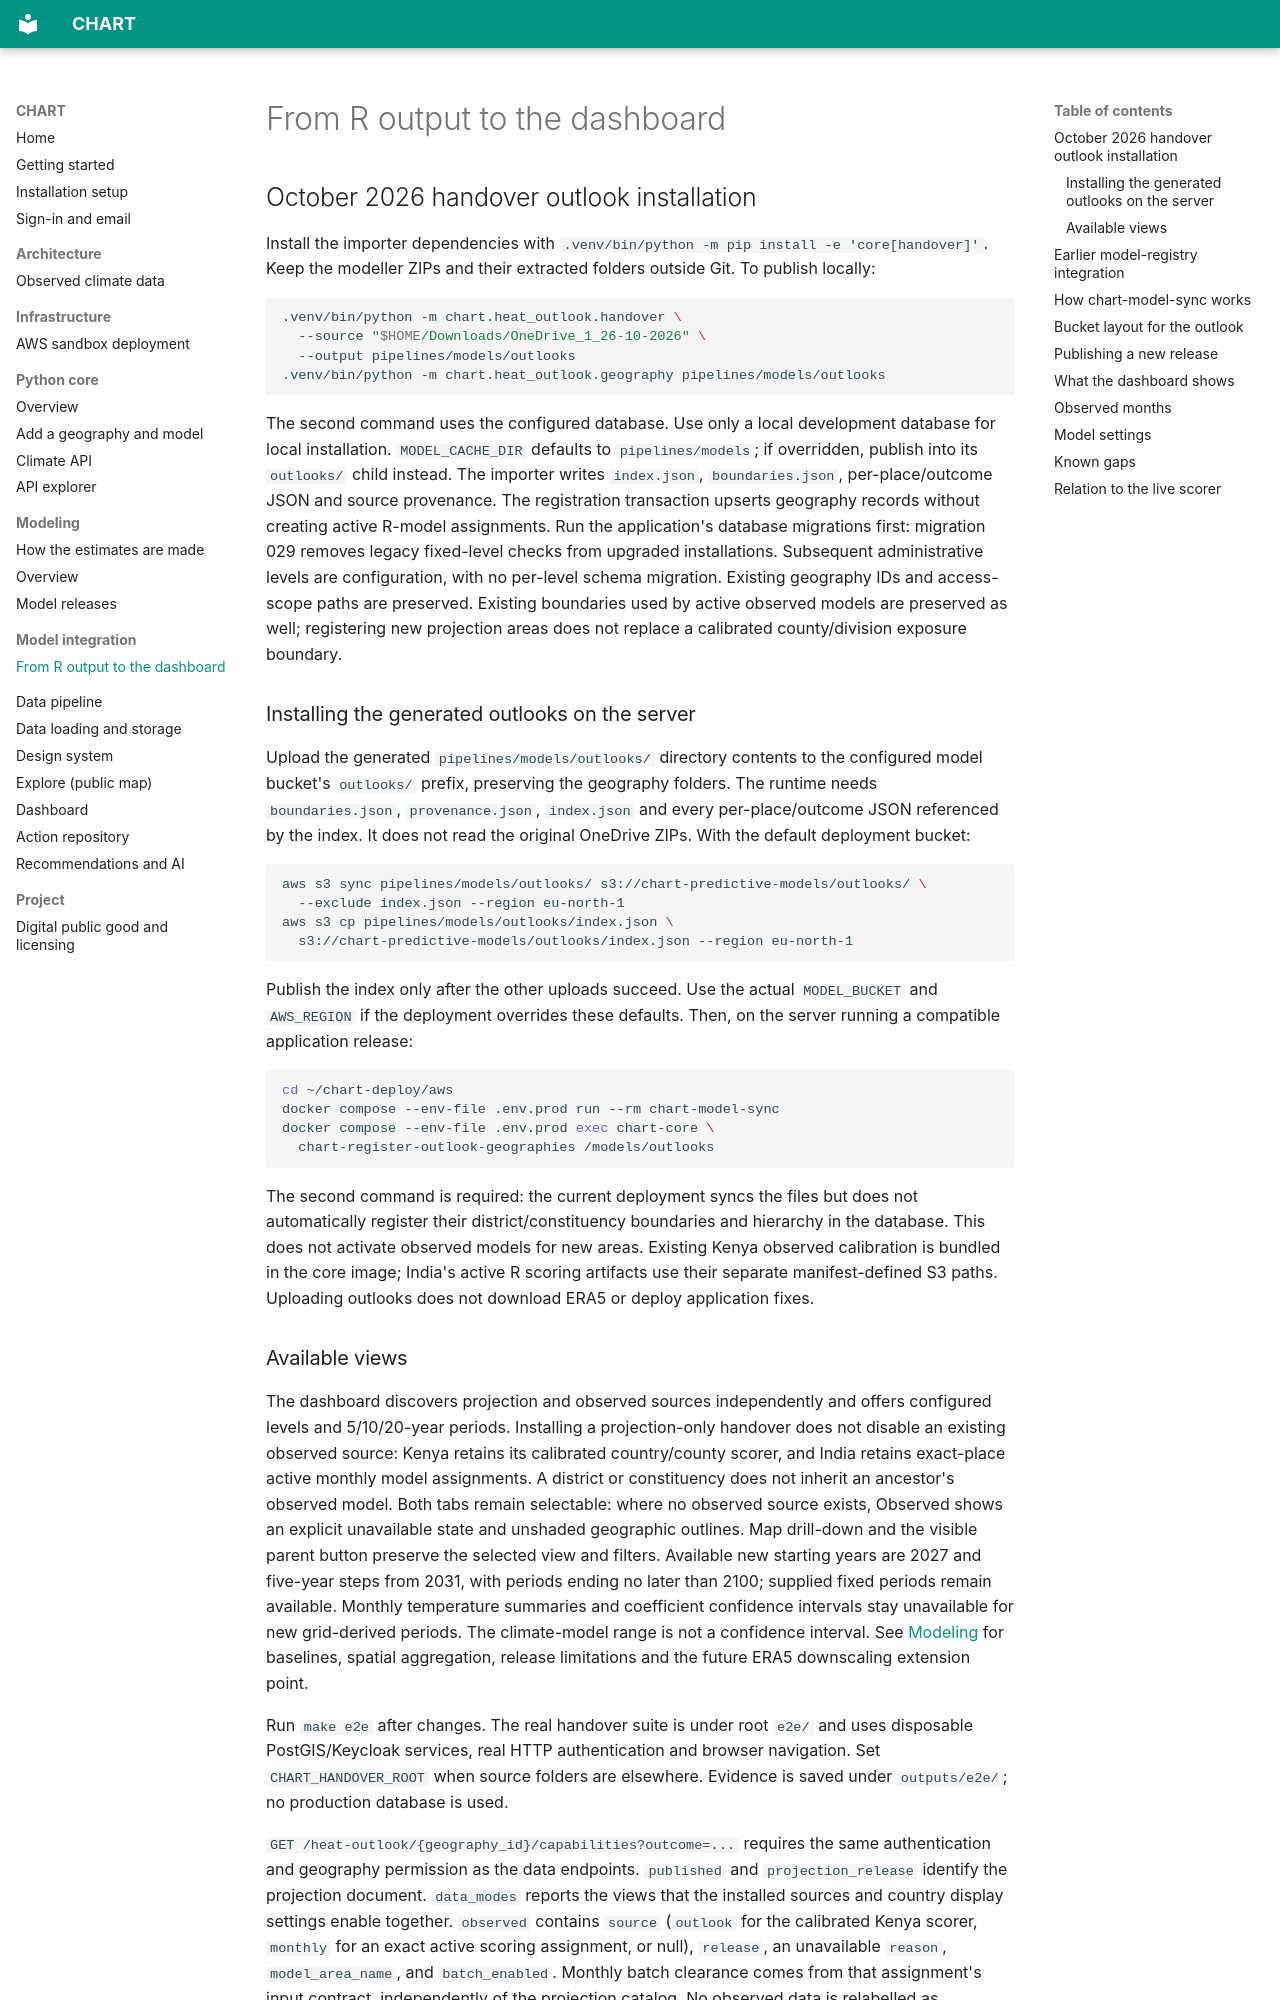

repository: CHART-Scope/CHART · page: model-integration/index.html · generator: mkdocs

# From R output to the dashboard

## October 2026 handover outlook installation

Install the importer dependencies with `.venv/bin/python -m pip install -e 'core[handover]'`.
Keep the modeller ZIPs and their extracted folders outside Git. To publish locally:

```bash
.venv/bin/python -m chart.heat_outlook.handover \
  --source "$HOME/Downloads/OneDrive_1_26-10-2026" \
  --output pipelines/models/outlooks
.venv/bin/python -m chart.heat_outlook.geography pipelines/models/outlooks
```

The second command uses the configured database. Use only a local development
database for local installation. `MODEL_CACHE_DIR` defaults to `pipelines/models`;
if overridden, publish into its `outlooks/` child instead. The importer writes
`index.json`, `boundaries.json`, per-place/outcome JSON and source provenance.
The registration transaction upserts geography records without creating active
R-model assignments. Run the application's database migrations first: migration
029 removes legacy fixed-level checks from upgraded installations. Subsequent
administrative levels are configuration, with no per-level schema migration.
Existing geography IDs and access-scope paths are preserved.
Existing boundaries used by active observed models are preserved as well;
registering new projection areas does not replace a calibrated county/division
exposure boundary.

### Installing the generated outlooks on the server

Upload the generated `pipelines/models/outlooks/` directory contents to the
configured model bucket's `outlooks/` prefix, preserving the geography folders.
The runtime needs `boundaries.json`, `provenance.json`, `index.json` and every
per-place/outcome JSON referenced by the index. It does not read the original
OneDrive ZIPs. With the default deployment bucket:

```bash
aws s3 sync pipelines/models/outlooks/ s3://chart-predictive-models/outlooks/ \
  --exclude index.json --region eu-north-1
aws s3 cp pipelines/models/outlooks/index.json \
  s3://chart-predictive-models/outlooks/index.json --region eu-north-1
```

Publish the index only after the other uploads succeed. Use the actual
`MODEL_BUCKET` and `AWS_REGION` if the deployment overrides these defaults.
Then, on the server running a compatible application release:

```bash
cd ~/chart-deploy/aws
docker compose --env-file .env.prod run --rm chart-model-sync
docker compose --env-file .env.prod exec chart-core \
  chart-register-outlook-geographies /models/outlooks
```

The second command is required: the current deployment syncs the files but
does not automatically register their district/constituency boundaries and
hierarchy in the database. This does not activate observed models for new
areas. Existing Kenya observed calibration is bundled in the core image;
India's active R scoring artifacts use their separate manifest-defined S3
paths. Uploading outlooks does not download ERA5 or deploy application fixes.
